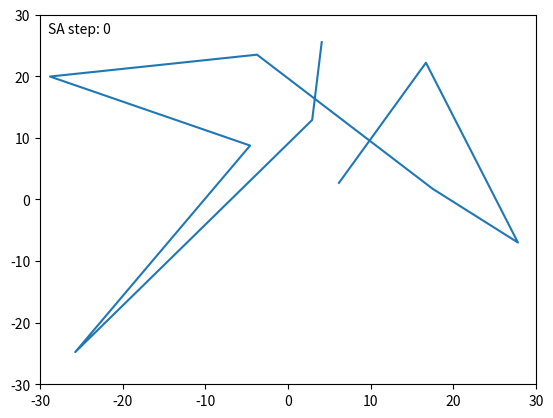

This chart was generated by the following Python code:
import numpy as np
import matplotlib.pyplot as plt
import matplotlib.animation as anim
from scipy.spatial.distance import cdist

# metrics for measurement
## same time

def ema(s, n=1000):
    """
    from: https://cmsdk.com/python/calculate-exponential-moving-average-in-python.html

    returns an n period exponential moving average for
    the time series s
    s is a list ordered from oldest (index 0) to most
    recent (index -1)
    n is an integer
    returns a numeric array of the exponential
    moving average
    """
    s = np.array(s)
    ema = []
    j = 1
    #get n sma first and calculate the next n period ema
    sma = sum(s[:n]) / n
    multiplier = 2 / float(1 + n)
    ema.append(sma)
    #EMA(current) = ( (Price(current) - EMA(prev) ) x Multiplier) + EMA(prev)
    ema.append(( (s[n] - sma) * multiplier) + sma)
    #now calculate the rest of the values
    for i in s[n+1:]:
        tmp = ( (i - ema[j]) * multiplier) + ema[j]
        j = j + 1
        ema.append(tmp)
    return ema


def initialize_order():
    order = np.random.permutation(np.arange(N))
    return order 

def SA(points, init_order, initial_temp, final_temp, alpha):
    # pair_distance = cdist(points, points)
    # assert np.all(np.diag(pair_distance) == 0)
    # k = 2
    # idx = np.argpartition(pair_distance, k+1)[:,1:k+1]
    # print(pair_distance)
    # print(idx)
    # exit()
    # def propose2(order, num_to_switch):
    #     ''' switch a random elem with a random node in the top k adjacent to it'''
    #     new_order = order.copy()
    #     N = new_order.shape[0]
    #     idx_to_switch = np.random.choice(N, size=(num_to_switch,))
    #     for i in idx_to_switch:
    #         # i_switch = idx_to_switch
    #         new_order[i], new_order[i_switch] = new_order[i_switch], new_order[i]
    #     return new_order

    def propose(order, num_to_switch):
        ''' switch a random elem with the node behind-adjacent to it'''
        new_order = order.copy()
        N = new_order.shape[0]
        idx_to_switch = np.random.choice(N, size=(num_to_switch,))
        for i in idx_to_switch:
            new_order[i], new_order[(i+1)%N] = new_order[(i+1)%N], new_order[i]
        return new_order

    current_temp = initial_temp
    old_score = score(points, init_order)
    curr_order = init_order
    N = init_order.shape[0]

    all_orders = [init_order]
    scores = []

    while current_temp > final_temp:
        new_order = propose(curr_order, max(N//10, 1))
        new_score = score(points, new_order)
        cost_diff = old_score - new_score
        if cost_diff > 0 or np.random.uniform(0, 1) < np.exp(cost_diff / current_temp):
            scores.append(new_score)
            curr_order = new_order
            all_orders.append(new_order)
        current_temp *= alpha

    print("SA took:", len(scores), "iterations")
    return curr_order, all_orders, scores

def score(points, order):
    points_in_order = points[order]
    a = np.concatenate([points_in_order[1:], points_in_order[:1]])
    b = points_in_order
    distance = np.linalg.norm(a - b, axis=1)
    return np.mean(distance)

np.random.seed(0)
N = 10
low = -30
high = 30

initial_temp = 90
final_temp = .1
alpha = .999
points = np.random.uniform(low, high, (N, 2))

order = initialize_order()
final_order, all_orders, scores = SA(points, order, initial_temp, final_temp, alpha)

# plot scores of accepted SA proposals
# ema_scores = ema(scores, 10)
# plt.plot(np.arange(len(ema_scores)), ema_scores)
# plt.show()

# set up animation
fig, ax = plt.subplots(1, 1)
ax.set_xlim(low, high)
ax.set_ylim(low, high)   
ln, = ax.plot(*points[final_order].T)
text = ax.text(low + 1, high - 3, 'SA step: {}'.format(0), fontsize=10)
# plot last order of SA
# ax.plot(*points[all_orders[0]].T)
# plt.show()

num_frames_to_show = 10
interval = len(all_orders) // num_frames_to_show
some_orders = all_orders[::interval]
last_one_times = 10
some_orders = some_orders + some_orders[-1:] * last_one_times

def update(frame):
    ln.set_data(*points[some_orders[frame]].T)
    text.set_text("SA step: {}".format(frame * interval if frame < len(some_orders) - last_one_times else (len(some_orders) - last_one_times - 1) * interval))
    return ln, text

animation = anim.FuncAnimation(fig, update, frames=len(some_orders), interval=400)

# ffmpeg_writer = anim.writers['ffmpeg']
# writer = ffmpeg_writer(fps=8, metadata=dict(artist='Me'), bitrate=1800)
# output_file = "N{}_low{}_high{}_a{}_total{}.mp4".format(N, low, high, alpha, len(scores))
# animation.save(output_file, writer=writer)
plt.show()
